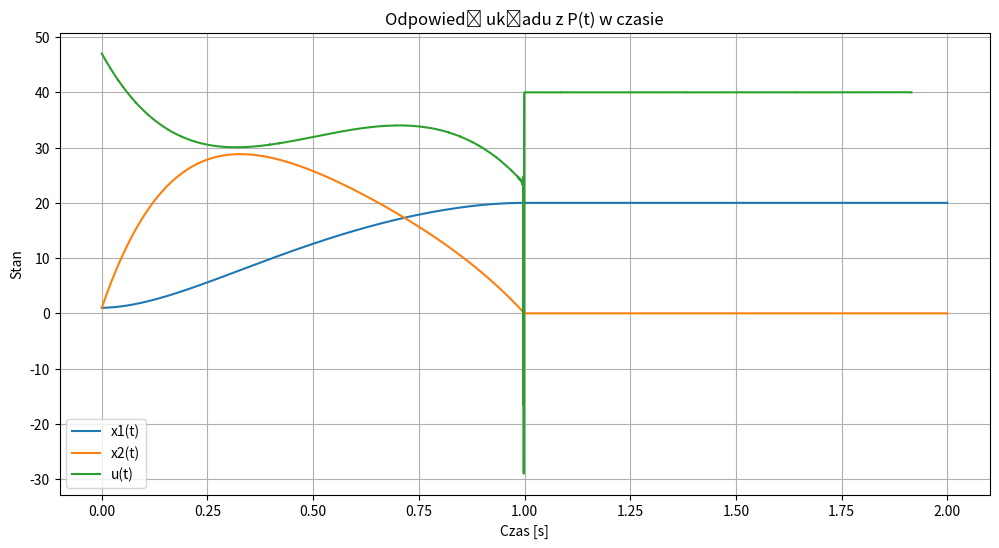

Generate this figure with matplotlib:
import numpy as np
import matplotlib.pyplot as plt
from scipy.integrate import odeint
from scipy.linalg import solve_continuous_are
from scipy.interpolate import interp1d

def zad1(Q, R, qd):
    L = 0.2
    _R = 0.5
    C = 0.5
    A = np.array([[0, 1],
                [-1/(L*C), -_R/L]])
    B = np.array([[0],
                [1/L]])
    P = solve_continuous_are(A, B,Q, R)
    K = np.linalg.inv(R) @ B.T @ P
    xd = [qd, 0]
    def model(x, t):
        u = (qd/C) - K @ (x - xd)
        dxdt = A @ x + B.flatten() * u
        return dxdt
    x0 = [1, 1]
    t = np.linspace(0, 5, 500)

    x = odeint(model, x0, t)

    plt.figure(figsize=(10, 6))
    plt.plot(t, x[:, 0], label="x1(t)")
    plt.plot(t, x[:, 1], label="x2(t)")
    plt.title("Odpowiedź skokowa układu zamkniętego")
    plt.xlabel("Czas [s]")
    plt.ylabel("Stan")
    plt.legend()
    plt.grid()
    plt.show()

def zad2(S, qd):
    L = 0.2
    R = 0.5
    C = 0.5
    A = np.array([[0, 1],
                [-1/(L*C), -R/L]])
    B = np.array([[0],
                [1/L]])

    Q = np.eye(1)  # Przykładowa macierz Q
    R = np.array([[1]])
    
    

    def riccati(p, t):
        P = np.reshape(p, (2, 2))
        P_dot = -(P @ A  - P @ B @ np.linalg.inv(R) @ B.T @ P + A.T @ P + Q)
        return P_dot.reshape(-1)

    P0_vec = S.reshape(-1)

    t_riccati = np.linspace(1, 0, 500)
    P_vec = odeint(riccati, P0_vec, t_riccati)

    P_matrices = np.array([np.reshape(p, (2, 2)) for p in P_vec])
    P11_interp = interp1d(t_riccati, P_matrices[:, 0, 0], fill_value="extrapolate")
    P12_interp = interp1d(t_riccati, P_matrices[:, 0, 1], fill_value="extrapolate")
    P22_interp = interp1d(t_riccati, P_matrices[:, 1, 1], fill_value="extrapolate")

    saved_u = []
    saved_t = []

    xd = [qd, 0]
    def model(x, t):
        P_t = np.array([[P11_interp(t), P12_interp(t)],
                        [P12_interp(t), P22_interp(t)]])
        
        K_t = np.linalg.inv(R) @ (B.T @ P_t)

        u = (qd/C) - K_t @ (x - xd)
        dxdt = A @ x + B.flatten() * u
        if t <= 2:
            saved_u.append(u)
            saved_t.append(t)
        return dxdt

    # Warunki początkowe i symulacja
    x0 = [1, 1]
    t_sim = np.linspace(0, 2, 500)
    x = odeint(model, x0, t_sim)
    
    # Wykres odpowiedzi układu
    plt.figure(figsize=(12, 6))
    plt.plot(t_sim, x[:, 0], label="x1(t)")
    plt.plot(t_sim, x[:, 1], label="x2(t)")
    plt.plot(saved_t, saved_u, label="u(t)")
    #plt.plot(np.linspace(0, 5, len(u_values)), u_values, label="u")

    plt.title("Odpowiedź układu z P(t) w czasie")
    plt.xlabel("Czas [s]")
    plt.ylabel("Stan")
    plt.legend()
    plt.grid()
    plt.show()

zad2(np.eye(2)*1000, 20)

